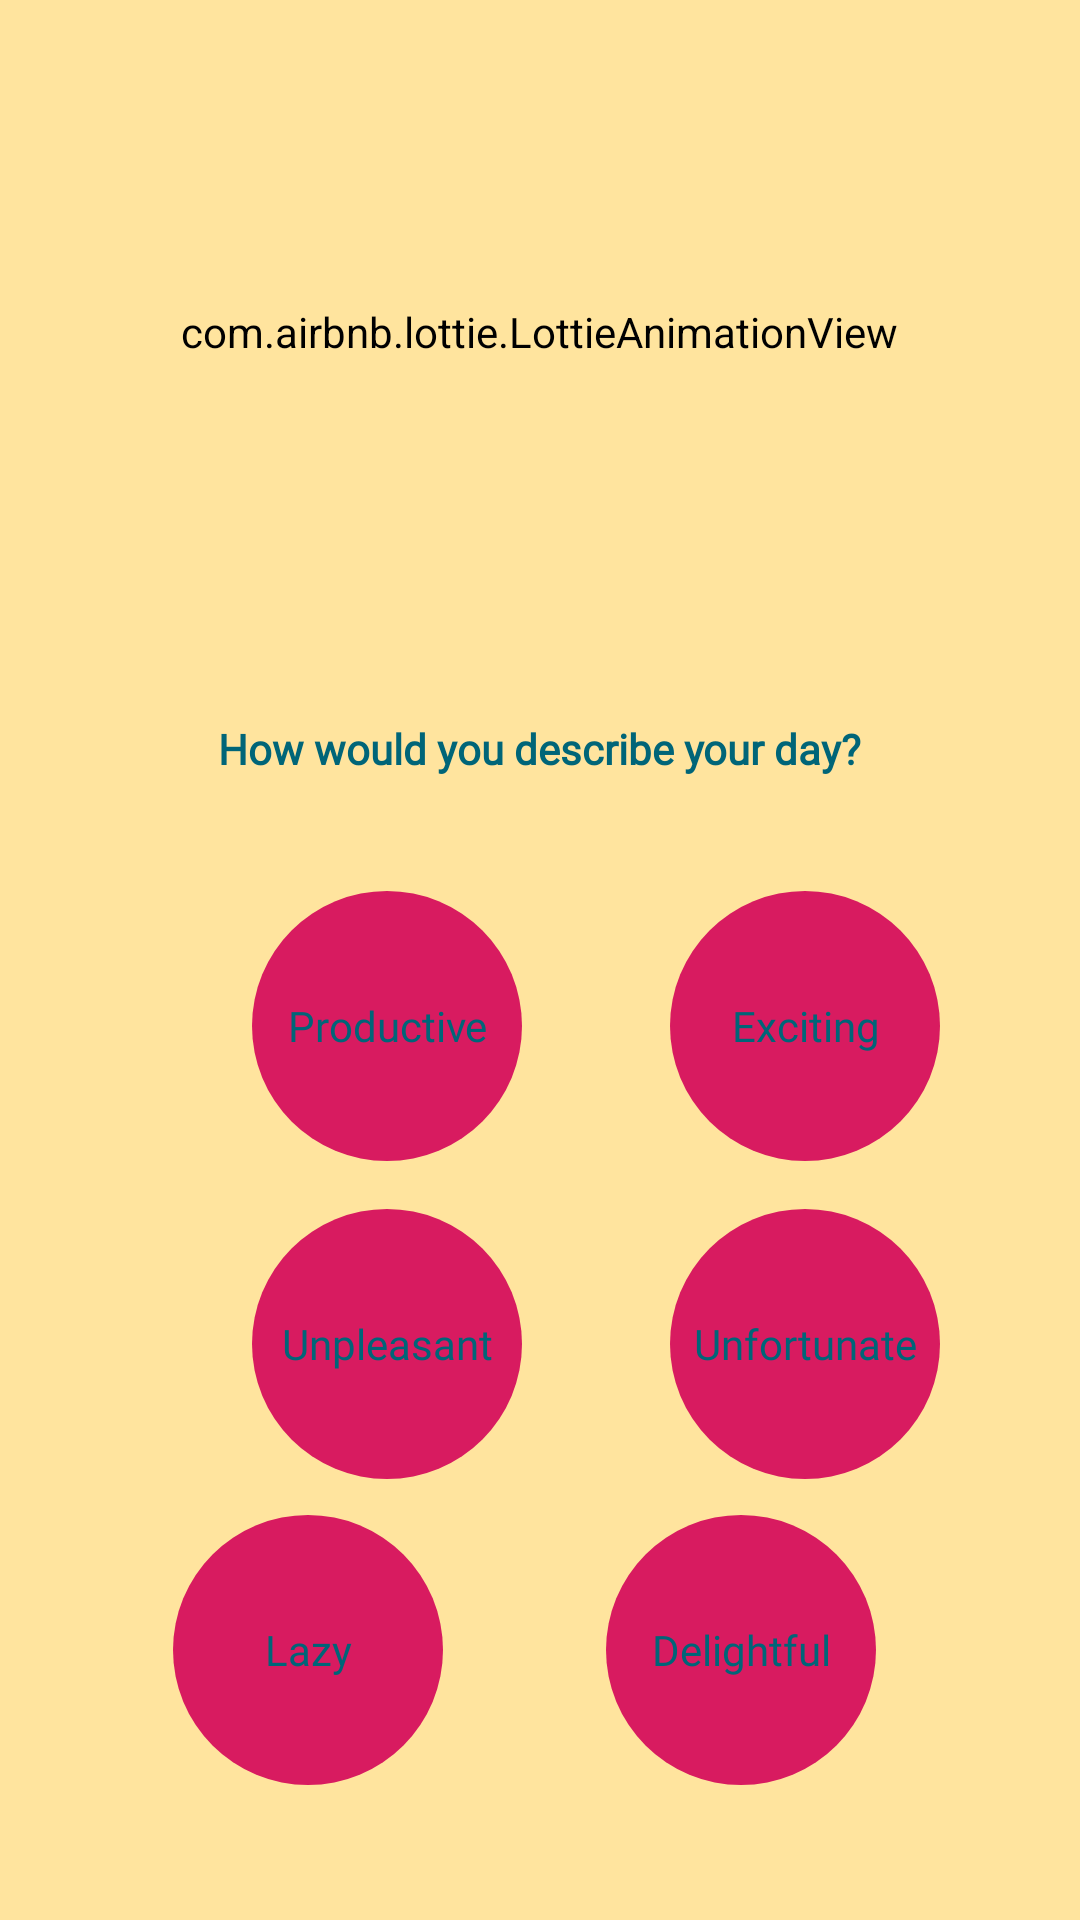

The Android layout XML behind this screen, and the referenced resources:
<!-- AndroidManifest.xml: application theme AppTheme -->
<!-- res/layout/fragment_day_description.xml -->
<?xml version="1.0" encoding="utf-8"?>
<androidx.constraintlayout.widget.ConstraintLayout
    xmlns:android="http://schemas.android.com/apk/res/android"
    xmlns:app="http://schemas.android.com/apk/res-auto"
    xmlns:tools="http://schemas.android.com/tools"
    android:layout_width="match_parent"
    android:layout_height="match_parent"
    tools:context=".initialfragments.DayDescriptionFragment">


    <com.airbnb.lottie.LottieAnimationView
        android:id="@+id/av_xml"
        android:layout_width="match_parent"
        android:layout_height="238dp"
        android:foregroundGravity="center"
        app:layout_constraintBottom_toBottomOf="parent"
        app:layout_constraintHorizontal_bias="0.0"
        app:layout_constraintLeft_toLeftOf="parent"
        app:layout_constraintRight_toRightOf="parent"
        app:layout_constraintTop_toTopOf="parent"
        app:layout_constraintVertical_bias="0.0"
        app:lottie_autoPlay="true"
        app:lottie_fileName="radar.json"
        app:lottie_loop="true" />


    <com.airbnb.lottie.LottieAnimationView
        android:id="@+id/av2_xml"
        android:layout_width="445dp"
        android:layout_height="229dp"
        android:background="@android:color/transparent"
        android:foregroundGravity="center"
        app:layout_constraintBottom_toBottomOf="parent"
        app:layout_constraintLeft_toLeftOf="parent"
        app:layout_constraintRight_toRightOf="parent"
        app:layout_constraintTop_toTopOf="parent"
        app:layout_constraintVertical_bias="0.0"
        app:lottie_autoPlay="true"
        app:lottie_fileName="animation-w800-h800.json"
        app:lottie_loop="true" />


    <com.airbnb.lottie.LottieAnimationView
        android:id="@+id/av3_xml"
        android:layout_width="409dp"
        android:layout_height="221dp"
        android:background="@android:color/transparent"
        android:foregroundGravity="center"
        app:layout_constraintBottom_toBottomOf="parent"
        app:layout_constraintHorizontal_bias="0.515"
        app:layout_constraintLeft_toLeftOf="parent"
        app:layout_constraintRight_toRightOf="parent"
        app:layout_constraintTop_toTopOf="parent"
        app:layout_constraintVertical_bias="0.0"
        app:lottie_autoPlay="true"
        app:lottie_fileName="animation-w600-h600.json"
        app:lottie_loop="true" />



    <TextView
        android:id="@+id/describeDayTextView"
        android:layout_width="wrap_content"
        android:layout_height="41dp"
        android:layout_marginStart="8dp"
        android:layout_marginTop="240dp"
        android:layout_marginEnd="8dp"
        android:fontFamily="@font/allerta"
        android:text="@string/dayDescription_describe_your_day_text"
        android:textColor="@color/darkerBlue"
        android:textStyle="bold"
        app:layout_constraintEnd_toEndOf="parent"
        app:layout_constraintStart_toStartOf="parent"
        app:layout_constraintTop_toTopOf="parent" />

    <TextView
        android:id="@+id/productiveTextView"
        android:layout_width="@dimen/oval_dim"
        android:layout_height="@dimen/oval_dim"
        android:layout_marginStart="84dp"
        android:layout_marginTop="16dp"
        android:text="@string/dayDescription_leftTop"
        android:background="@drawable/oval"
        android:gravity="center"
        android:fontFamily="@font/allerta"
        android:textColor="@color/darkerBlue"
        app:layout_constraintStart_toStartOf="parent"
        app:layout_constraintTop_toBottomOf="@+id/describeDayTextView" />

    <TextView
        android:id="@+id/excitingTextView"
        android:layout_width="@dimen/oval_dim"
        android:layout_height="@dimen/oval_dim"
        android:layout_marginStart="8dp"
        android:layout_marginTop="16dp"
        android:layout_marginEnd="8dp"
        android:background="@drawable/oval"
        android:fontFamily="@font/allerta"
        android:gravity="center"
        android:text="@string/dayDescription_rightTop"
        android:textColor="@color/darkerBlue"
        app:layout_constraintEnd_toEndOf="parent"
        app:layout_constraintHorizontal_bias="0.516"
        app:layout_constraintStart_toEndOf="@+id/productiveTextView"
        app:layout_constraintTop_toBottomOf="@+id/describeDayTextView" />

    <TextView
        android:id="@+id/unpleasantextView"
        android:layout_width="@dimen/oval_dim"
        android:layout_height="@dimen/oval_dim"
        android:layout_marginStart="84dp"
        android:layout_marginTop="16dp"
        android:background="@drawable/oval"
        android:gravity="center"
        android:text="@string/dayDescription_leftMid"
        android:fontFamily="@font/allerta"
        android:textColor="@color/darkerBlue"
        app:layout_constraintStart_toStartOf="parent"
        app:layout_constraintTop_toBottomOf="@+id/productiveTextView" />

    <TextView
        android:id="@+id/unfortunateTextView"
        android:layout_width="@dimen/oval_dim"
        android:layout_height="@dimen/oval_dim"
        android:layout_marginStart="8dp"
        android:layout_marginTop="16dp"
        android:layout_marginEnd="8dp"
        android:background="@drawable/oval"
        android:gravity="center"
        android:text="@string/dayDescription_rightMid"
        android:fontFamily="@font/allerta"
        android:textColor="@color/darkerBlue"
        app:layout_constraintEnd_toEndOf="parent"
        app:layout_constraintHorizontal_bias="0.516"
        app:layout_constraintStart_toEndOf="@+id/unpleasantextView"
        app:layout_constraintTop_toBottomOf="@+id/excitingTextView" />

    <TextView
        android:id="@+id/delightfulTextView"
        android:layout_width="@dimen/oval_dim"
        android:layout_height="@dimen/oval_dim"
        android:layout_marginTop="8dp"
        android:layout_marginEnd="68dp"
        android:layout_marginBottom="8dp"
        android:background="@drawable/oval"
        android:fontFamily="@font/allerta"
        android:gravity="center"
        android:text="@string/dayDescription_rightBottom"
        android:textColor="@color/darkerBlue"
        app:layout_constraintBottom_toBottomOf="parent"
        app:layout_constraintEnd_toEndOf="parent"
        app:layout_constraintTop_toBottomOf="@+id/unfortunateTextView"
        app:layout_constraintVertical_bias="0.1" />

    <TextView
        android:id="@+id/lazyTextView"
        android:layout_width="@dimen/oval_dim"
        android:layout_height="@dimen/oval_dim"
        android:layout_marginStart="8dp"
        android:layout_marginTop="8dp"
        android:layout_marginEnd="8dp"
        android:layout_marginBottom="8dp"
        android:background="@drawable/oval"
        android:fontFamily="@font/allerta"
        android:gravity="center"
        android:text="@string/dayDescription_leftBottom"
        android:textColor="@color/darkerBlue"
        app:layout_constraintBottom_toBottomOf="parent"
        app:layout_constraintEnd_toStartOf="@+id/delightfulTextView"
        app:layout_constraintHorizontal_bias="0.517"
        app:layout_constraintStart_toStartOf="parent"
        app:layout_constraintTop_toBottomOf="@+id/unpleasantextView"
        app:layout_constraintVertical_bias="0.1" />


</androidx.constraintlayout.widget.ConstraintLayout>
<!-- resources referenced by this layout -->
<resources>
  <color name="darkerBlue">#006578</color>
  <dimen name="oval_dim">90dp</dimen>
  <!-- drawable oval (drawable) -->
  <?xml version="1.0" encoding="utf-8"?>
  <shape
      xmlns:android="http://schemas.android.com/apk/res/android"
      android:dither="true"
      android:shape="oval">
  
      <solid android:color="@color/colorAccent"/>
  
  </shape>
  <string name="dayDescription_describe_your_day_text">How would you describe your day?</string>
  <string name="dayDescription_leftBottom">Lazy</string>
  <string name="dayDescription_leftMid">Unpleasant</string>
  <string name="dayDescription_leftTop">Productive</string>
  <string name="dayDescription_rightBottom">Delightful</string>
  <string name="dayDescription_rightMid">Unfortunate</string>
  <string name="dayDescription_rightTop">Exciting</string>
  <style name="AppTheme" parent="Theme.AppCompat.Light.DarkActionBar">
          
          <item name="colorPrimary">@color/yellow</item>
          <item name="colorPrimaryDark">@color/yellow</item>
          <item name="colorAccent">@color/colorAccent</item>
          <item name="editTextBackground">@android:color/white</item>
          <item name="android:background">@color/yellow</item>
      </style>
  <color name="colorAccent">#D81B60</color>
  <color name="yellow">#FFE49E</color>
</resources>
